The GitHub repository guidouche/DataMiningProject contains a labelled image folder "data" with 5 categories: etoile, lune, nuage, para, soleil. Examples follow, each with its label.

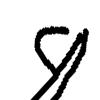
Label: para

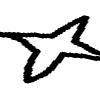
Label: etoile

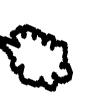
Label: nuage

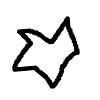
Label: etoile

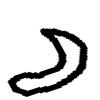
Label: lune

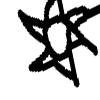
Label: soleil
